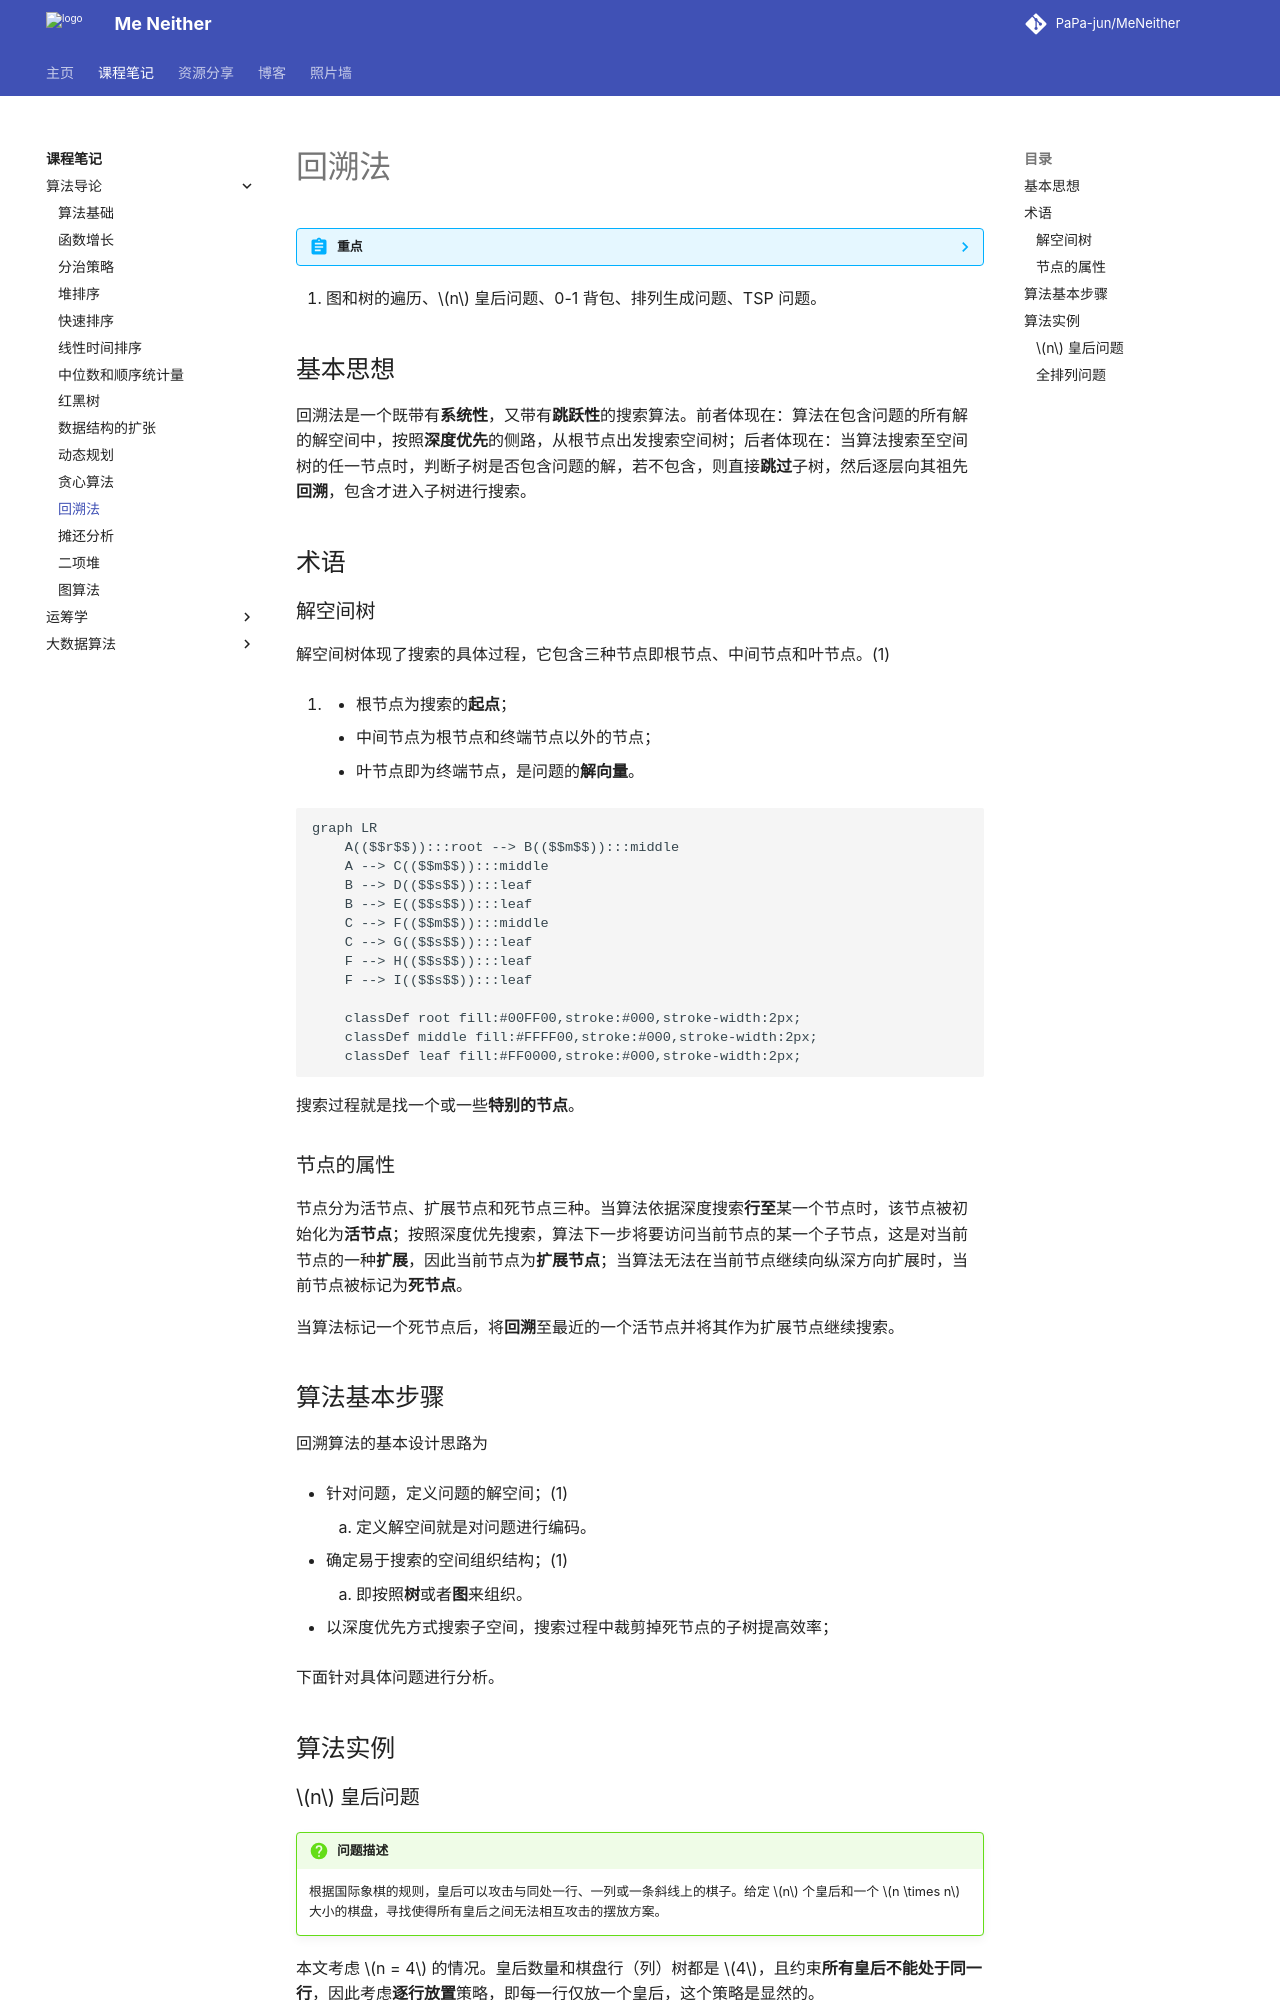

repository: PaPa-jun/MeNeither · page: notes/IntroductionToAlgorithm/Backtracking/index.html · generator: mkdocs

---
katex: true
---

# 回溯法

??? abstract annotate "重点"
    - 方法的基本思想和基本步骤；
    - 回溯法是一种深度遍历的搜索；
    - 术语: 三种搜索空间, 活结点, 死结点, 扩展结点, 开始结点, 终端结点；
    - 两种解空间树和相应的算法框架 ；
    - 算法设计。(1)

1.  图和树的遍历、$n$ 皇后问题、0-1 背包、排列生成问题、TSP 问题。

## 基本思想

回溯法是一个既带有**系统性**，又带有**跳跃性**的搜索算法。前者体现在：算法在包含问题的所有解的解空间中，按照**深度优先**的侧路，从根节点出发搜索空间树；后者体现在：当算法搜索至空间树的任一节点时，判断子树是否包含问题的解，若不包含，则直接**跳过**子树，然后逐层向其祖先**回溯**，包含才进入子树进行搜索。

## 术语

### 解空间树

解空间树体现了搜索的具体过程，它包含三种节点即根节点、中间节点和叶节点。(1)
{ .annotate }

1.  - 根节点为搜索的**起点**；
    - 中间节点为根节点和终端节点以外的节点；
    - 叶节点即为终端节点，是问题的**解向量**。

```mermaid
graph LR
    A(($$r$$)):::root --> B(($$m$$)):::middle
    A --> C(($$m$$)):::middle
    B --> D(($$s$$)):::leaf
    B --> E(($$s$$)):::leaf
    C --> F(($$m$$)):::middle
    C --> G(($$s$$)):::leaf
    F --> H(($$s$$)):::leaf
    F --> I(($$s$$)):::leaf

    classDef root fill:#00FF00,stroke:#000,stroke-width:2px;
    classDef middle fill:#FFFF00,stroke:#000,stroke-width:2px;
    classDef leaf fill:#FF0000,stroke:#000,stroke-width:2px;
```

搜索过程就是找一个或一些**特别的节点**。

### 节点的属性

节点分为活节点、扩展节点和死节点三种。当算法依据深度搜索**行至**某一个节点时，该节点被初始化为**活节点**；按照深度优先搜索，算法下一步将要访问当前节点的某一个子节点，这是对当前节点的一种**扩展**，因此当前节点为**扩展节点**；当算法无法在当前节点继续向纵深方向扩展时，当前节点被标记为**死节点**。

当算法标记一个死节点后，将**回溯**至最近的一个活节点并将其作为扩展节点继续搜索。

## 算法基本步骤

回溯算法的基本设计思路为

- 针对问题，定义问题的解空间；(1)
    { .annotate }

    1.  定义解空间就是对问题进行编码。

- 确定易于搜索的空间组织结构；(1)
    { .annotate }

    1.  即按照**树**或者**图**来组织。

- 以深度优先方式搜索子空间，搜索过程中裁剪掉死节点的子树提高效率；

下面针对具体问题进行分析。

## 算法实例
